Dataset: Left camera (GitHub, mufteevir/comp_vision). Classes: good, no insert, chipped insert, turned bush, no bush, bush not found, cracking bush.

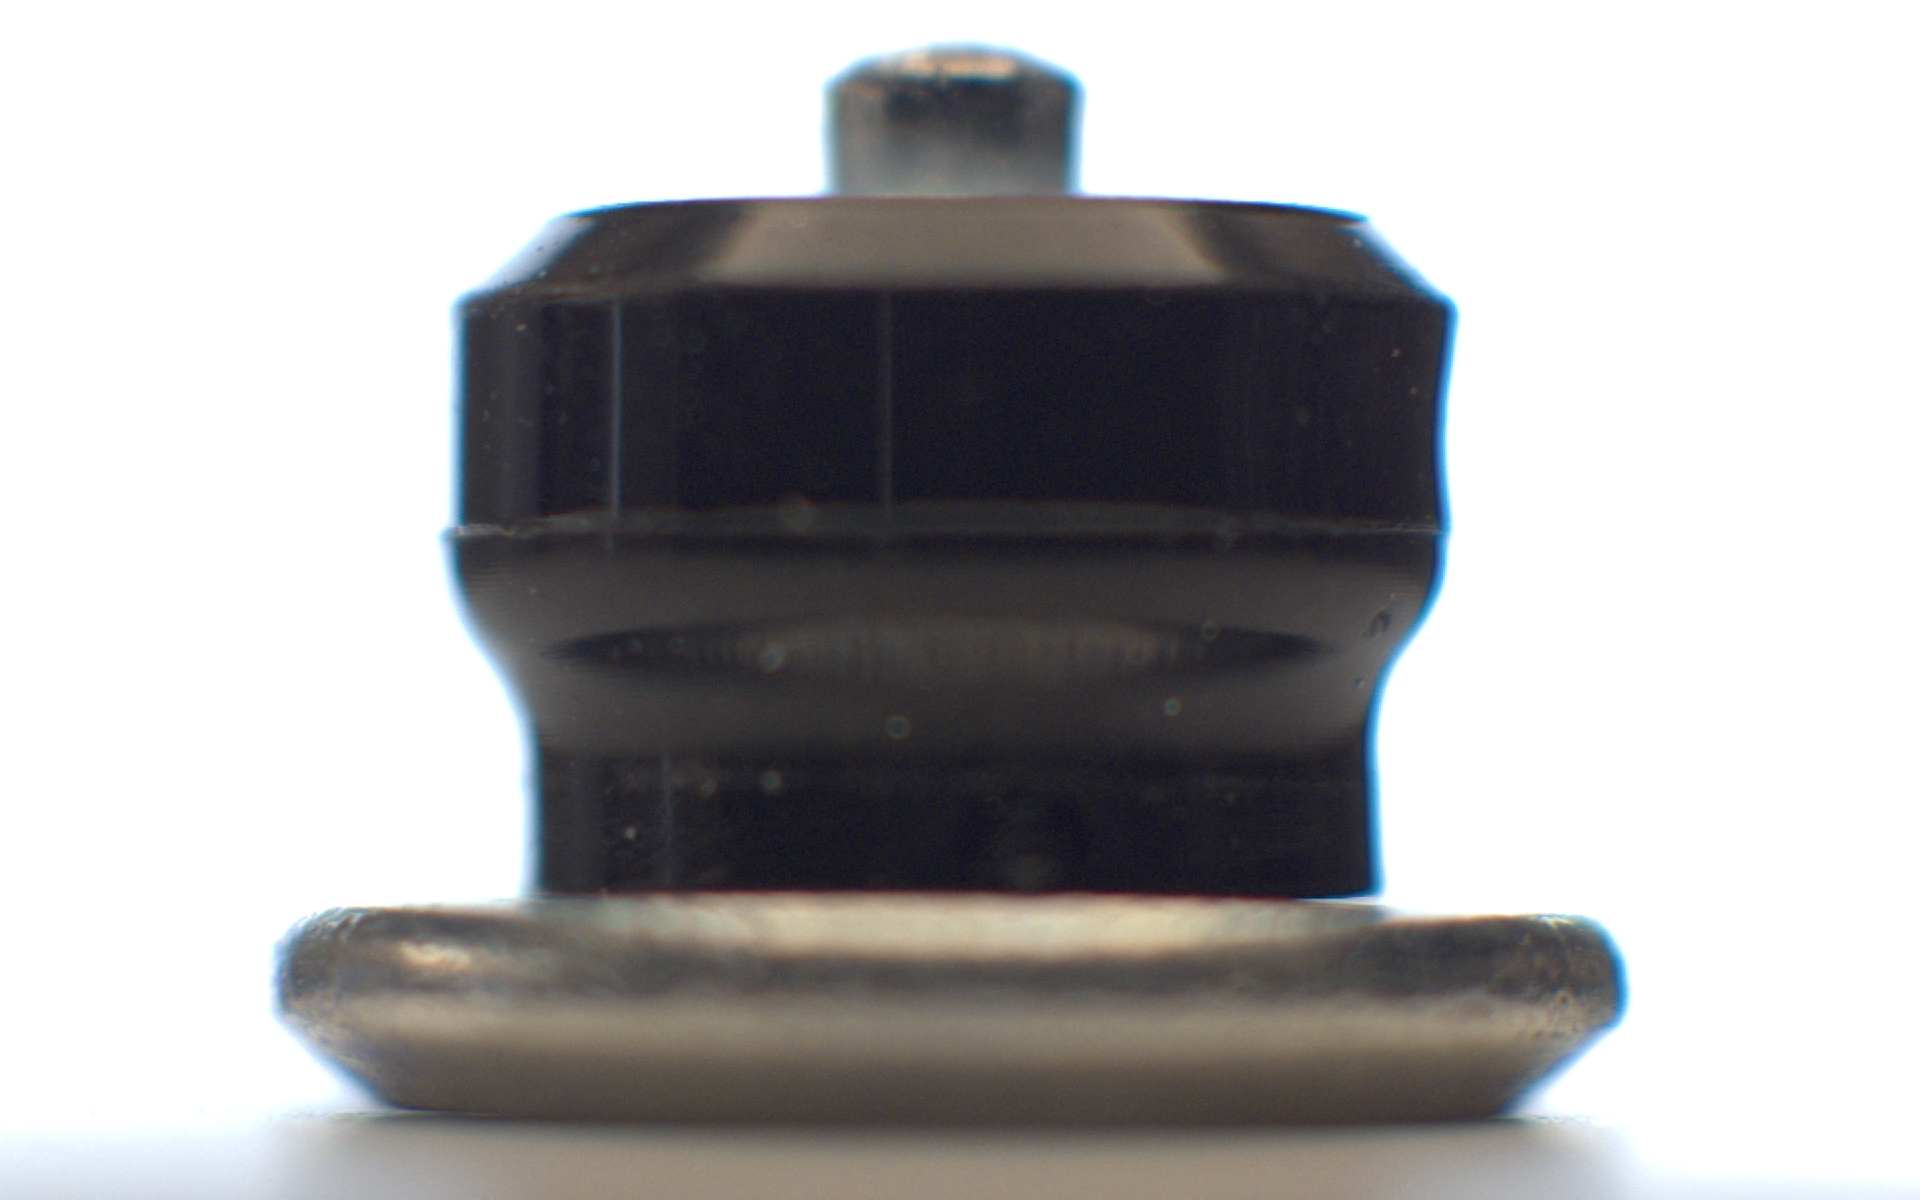
Label: good

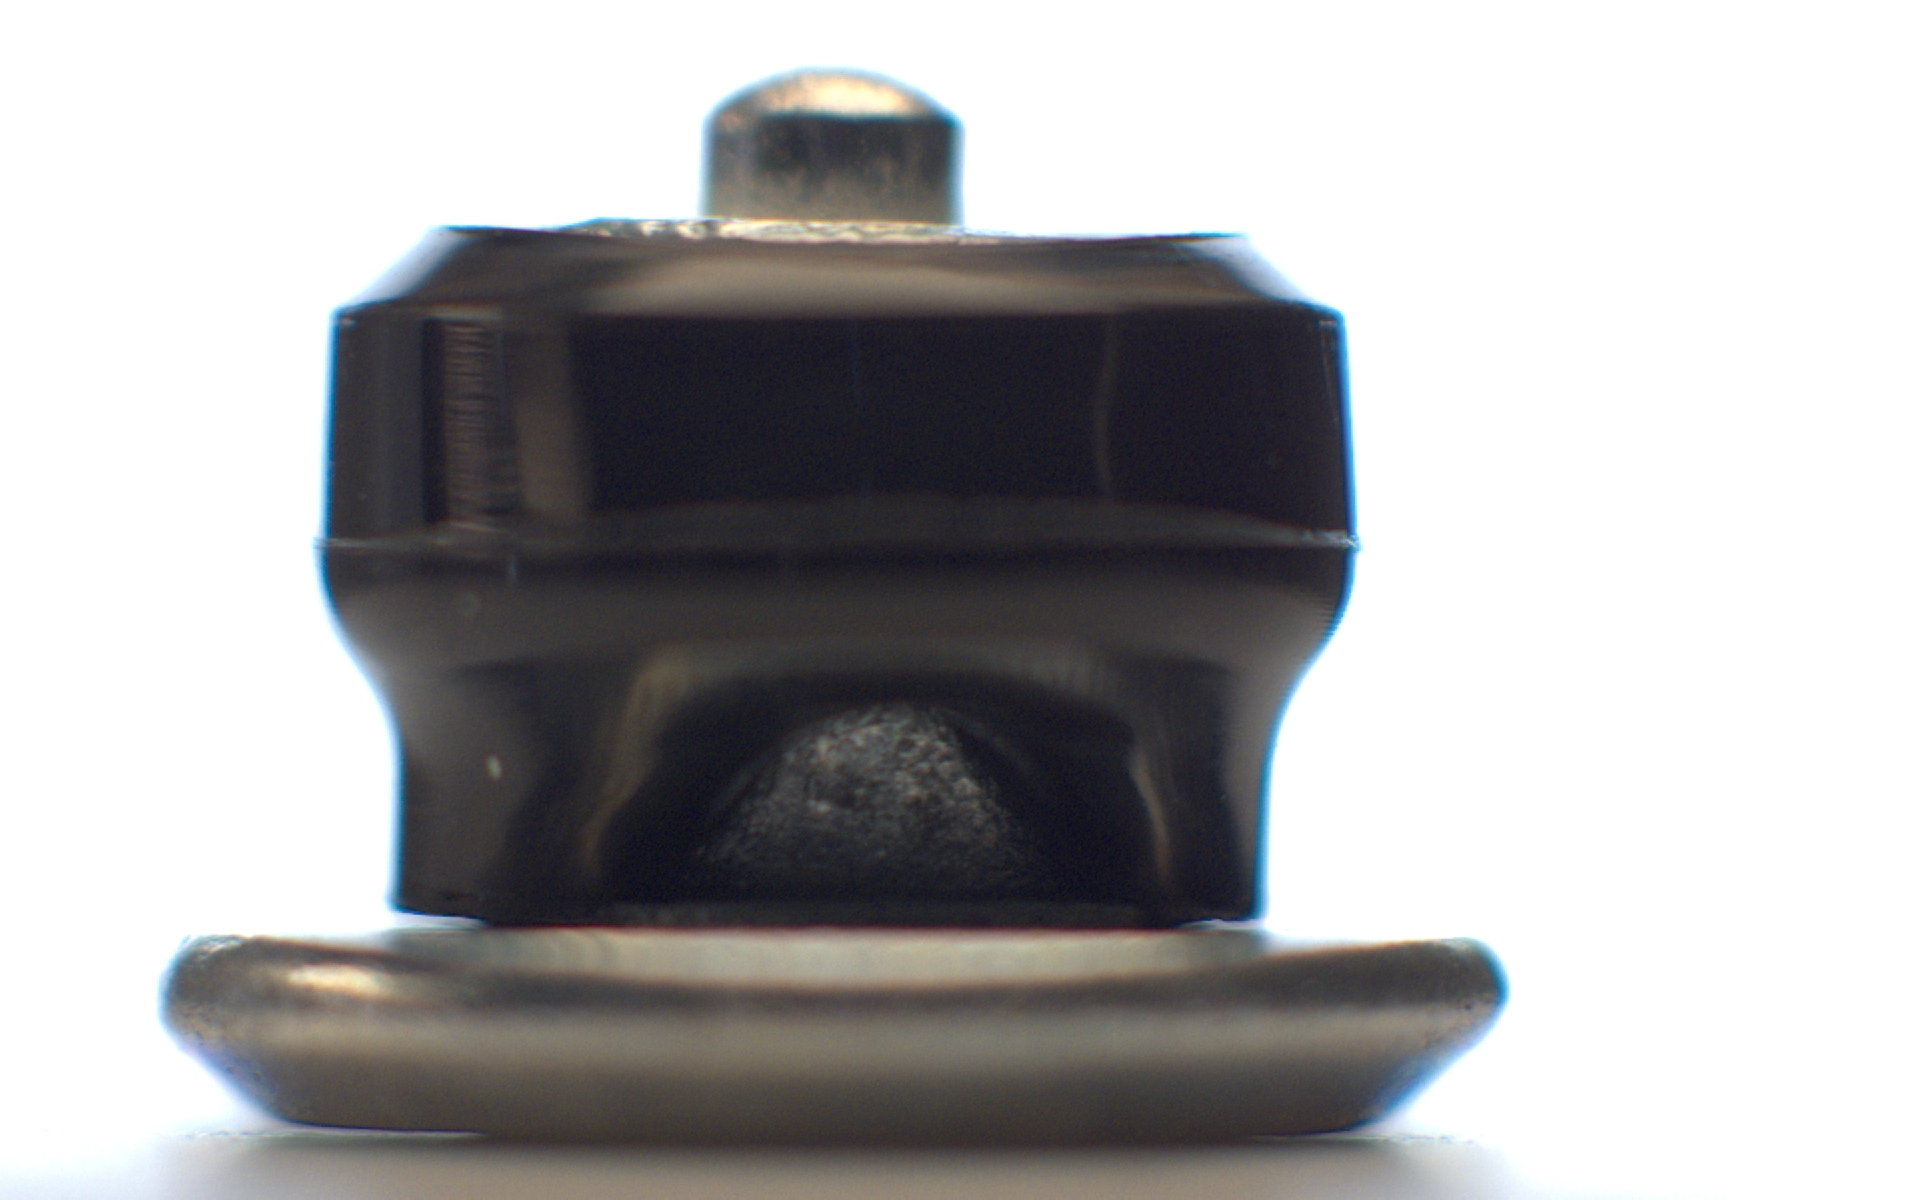
Label: bush not found

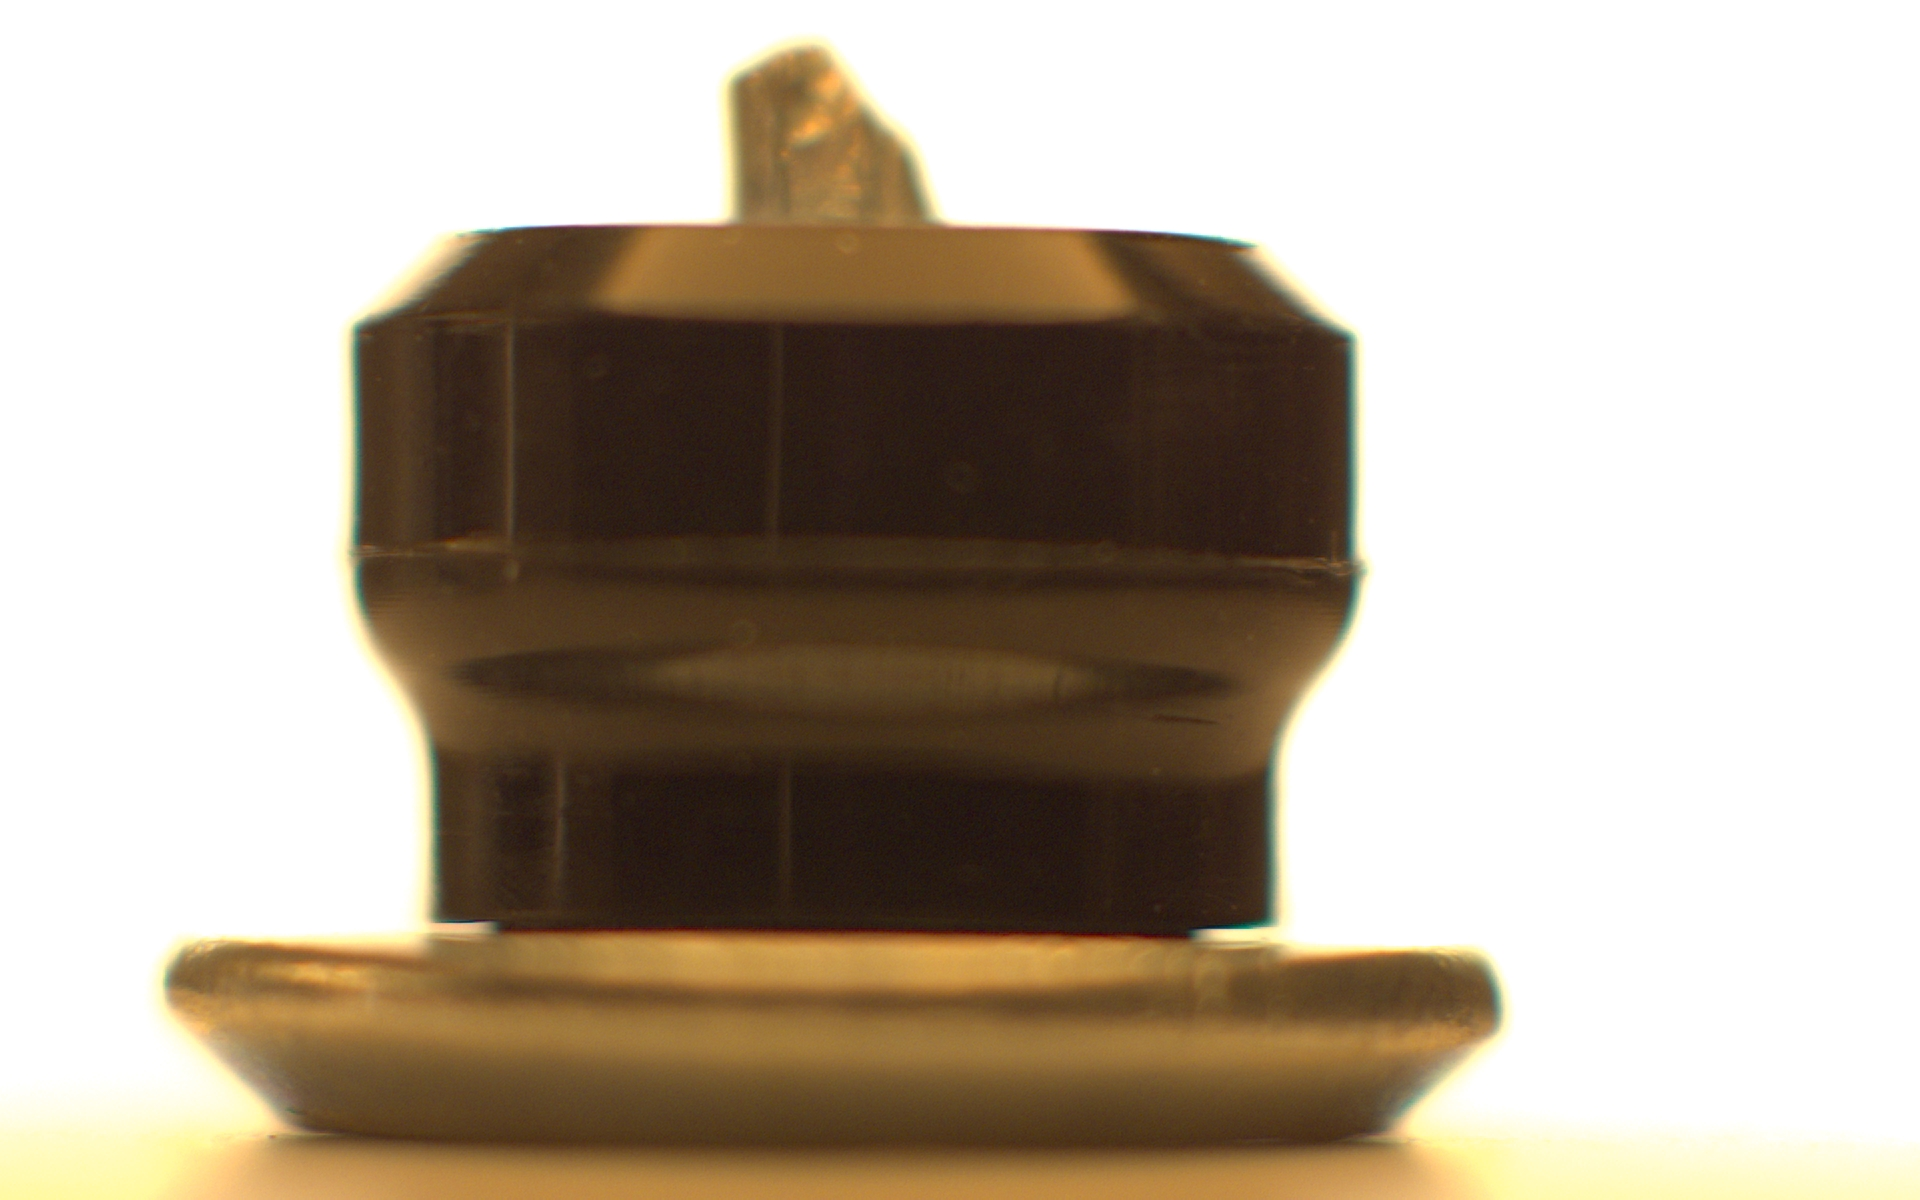
Label: chipped insert

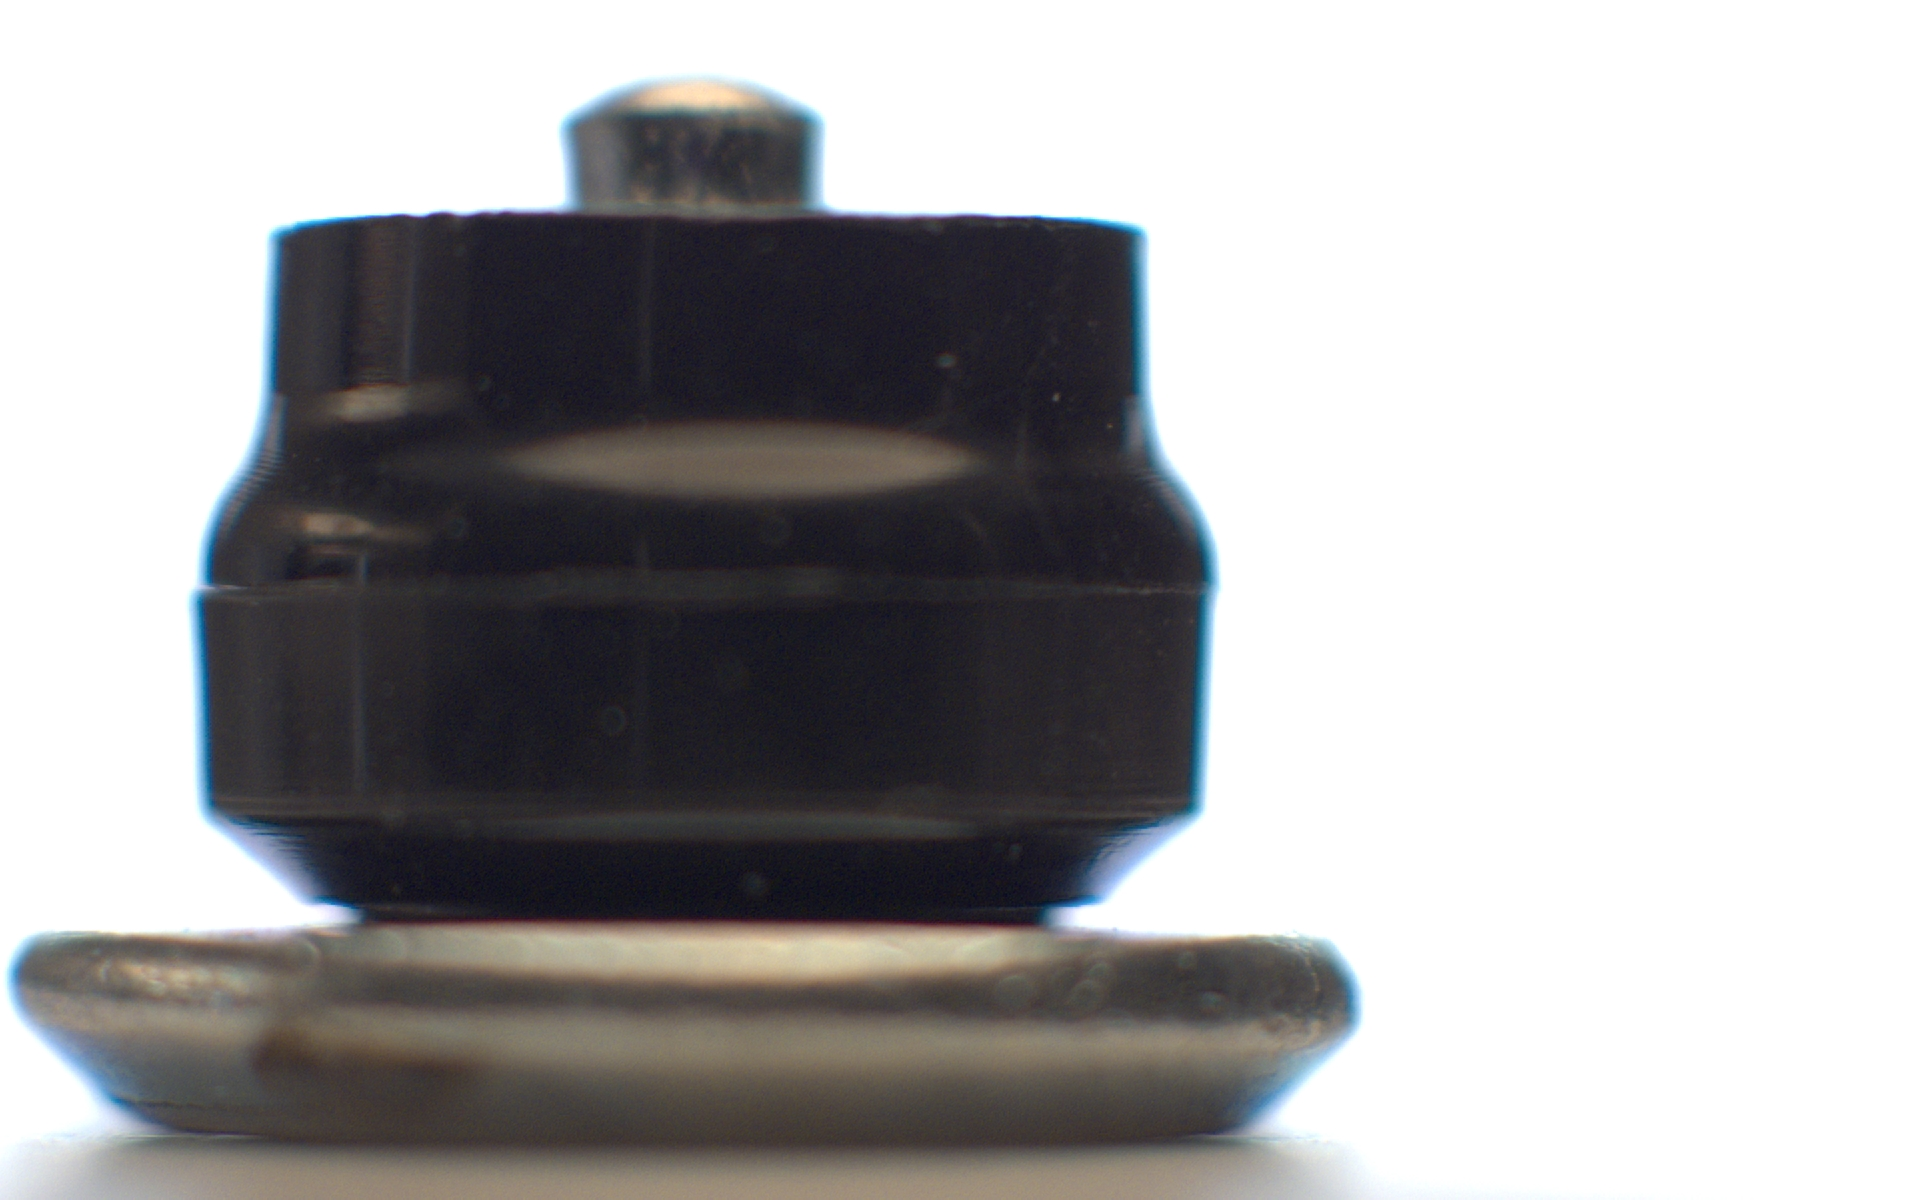
Label: turned bush

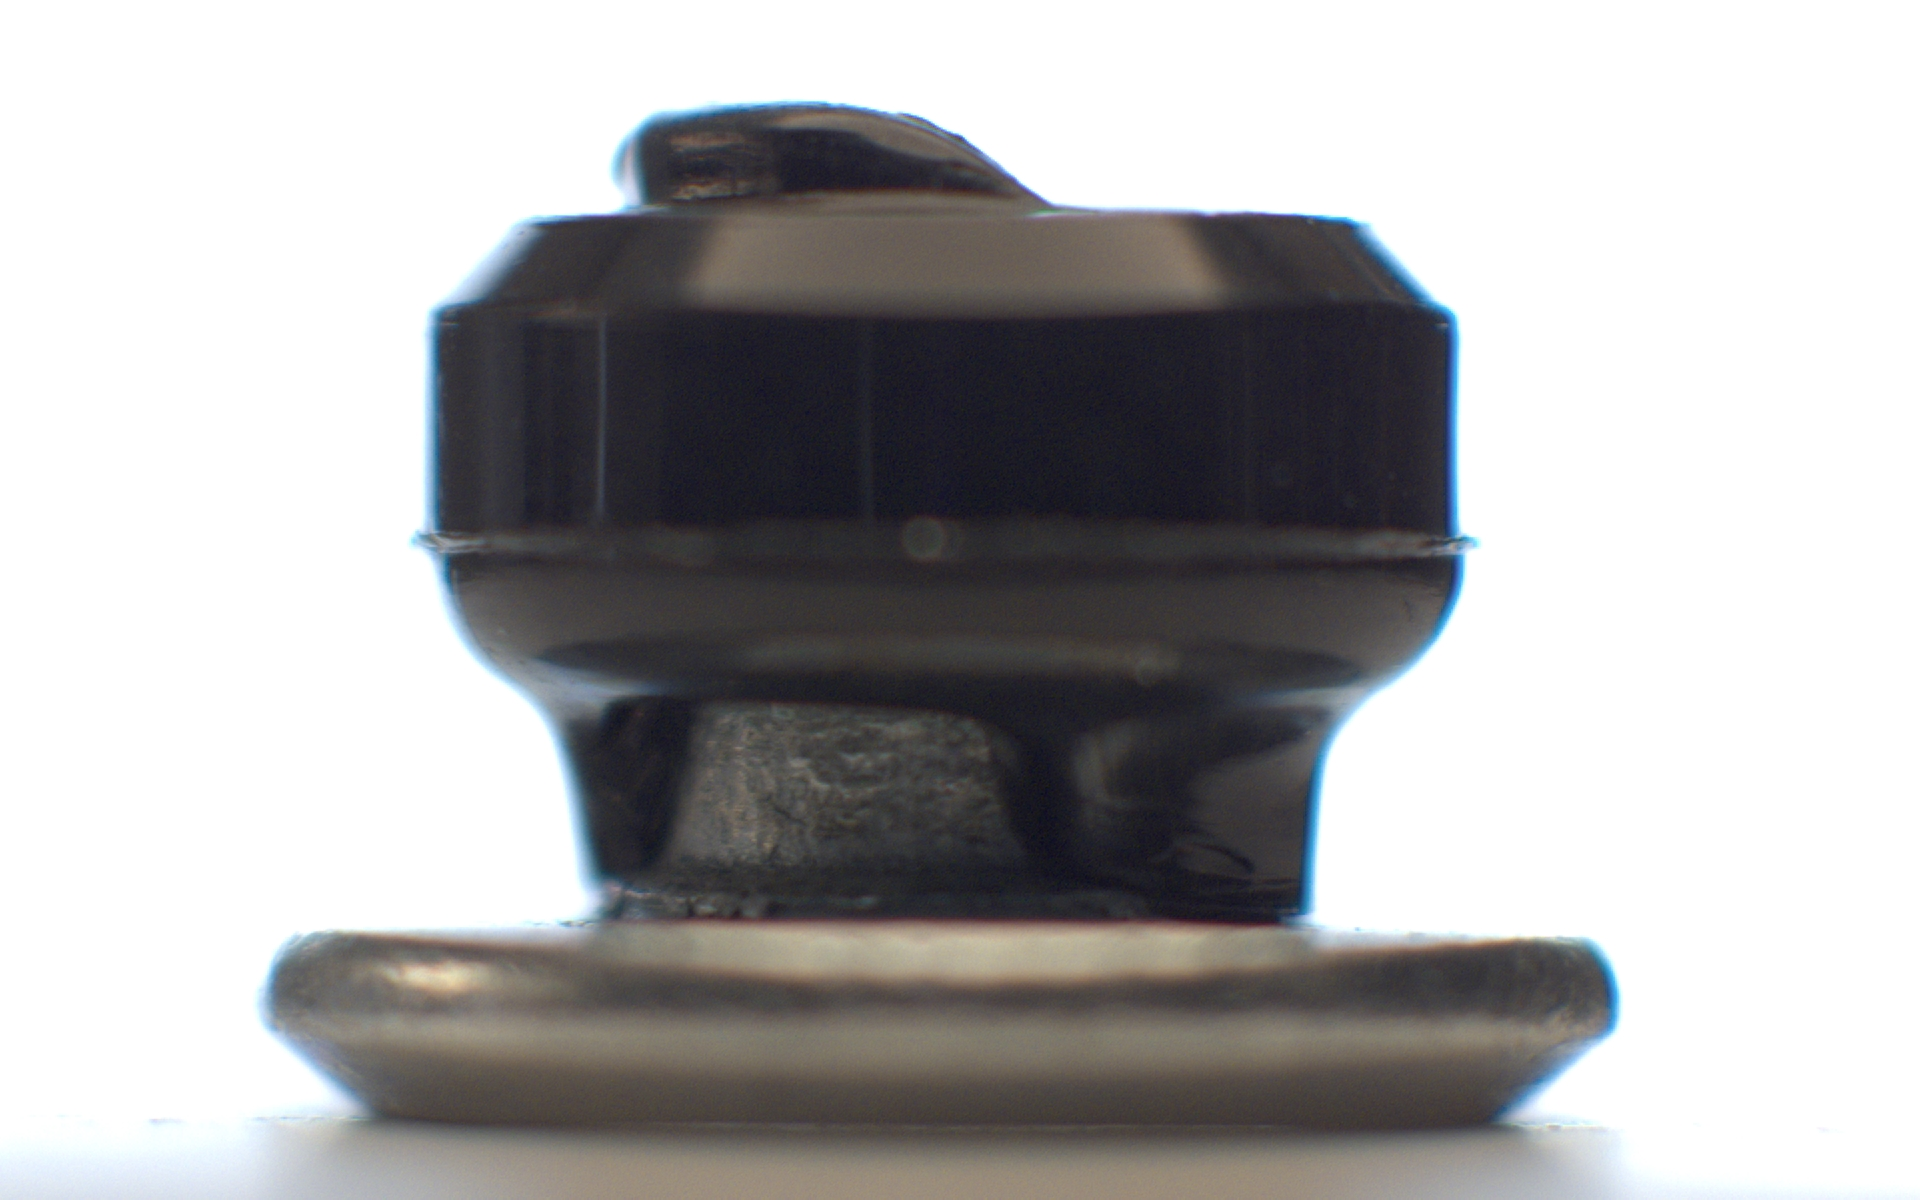
Label: no insert

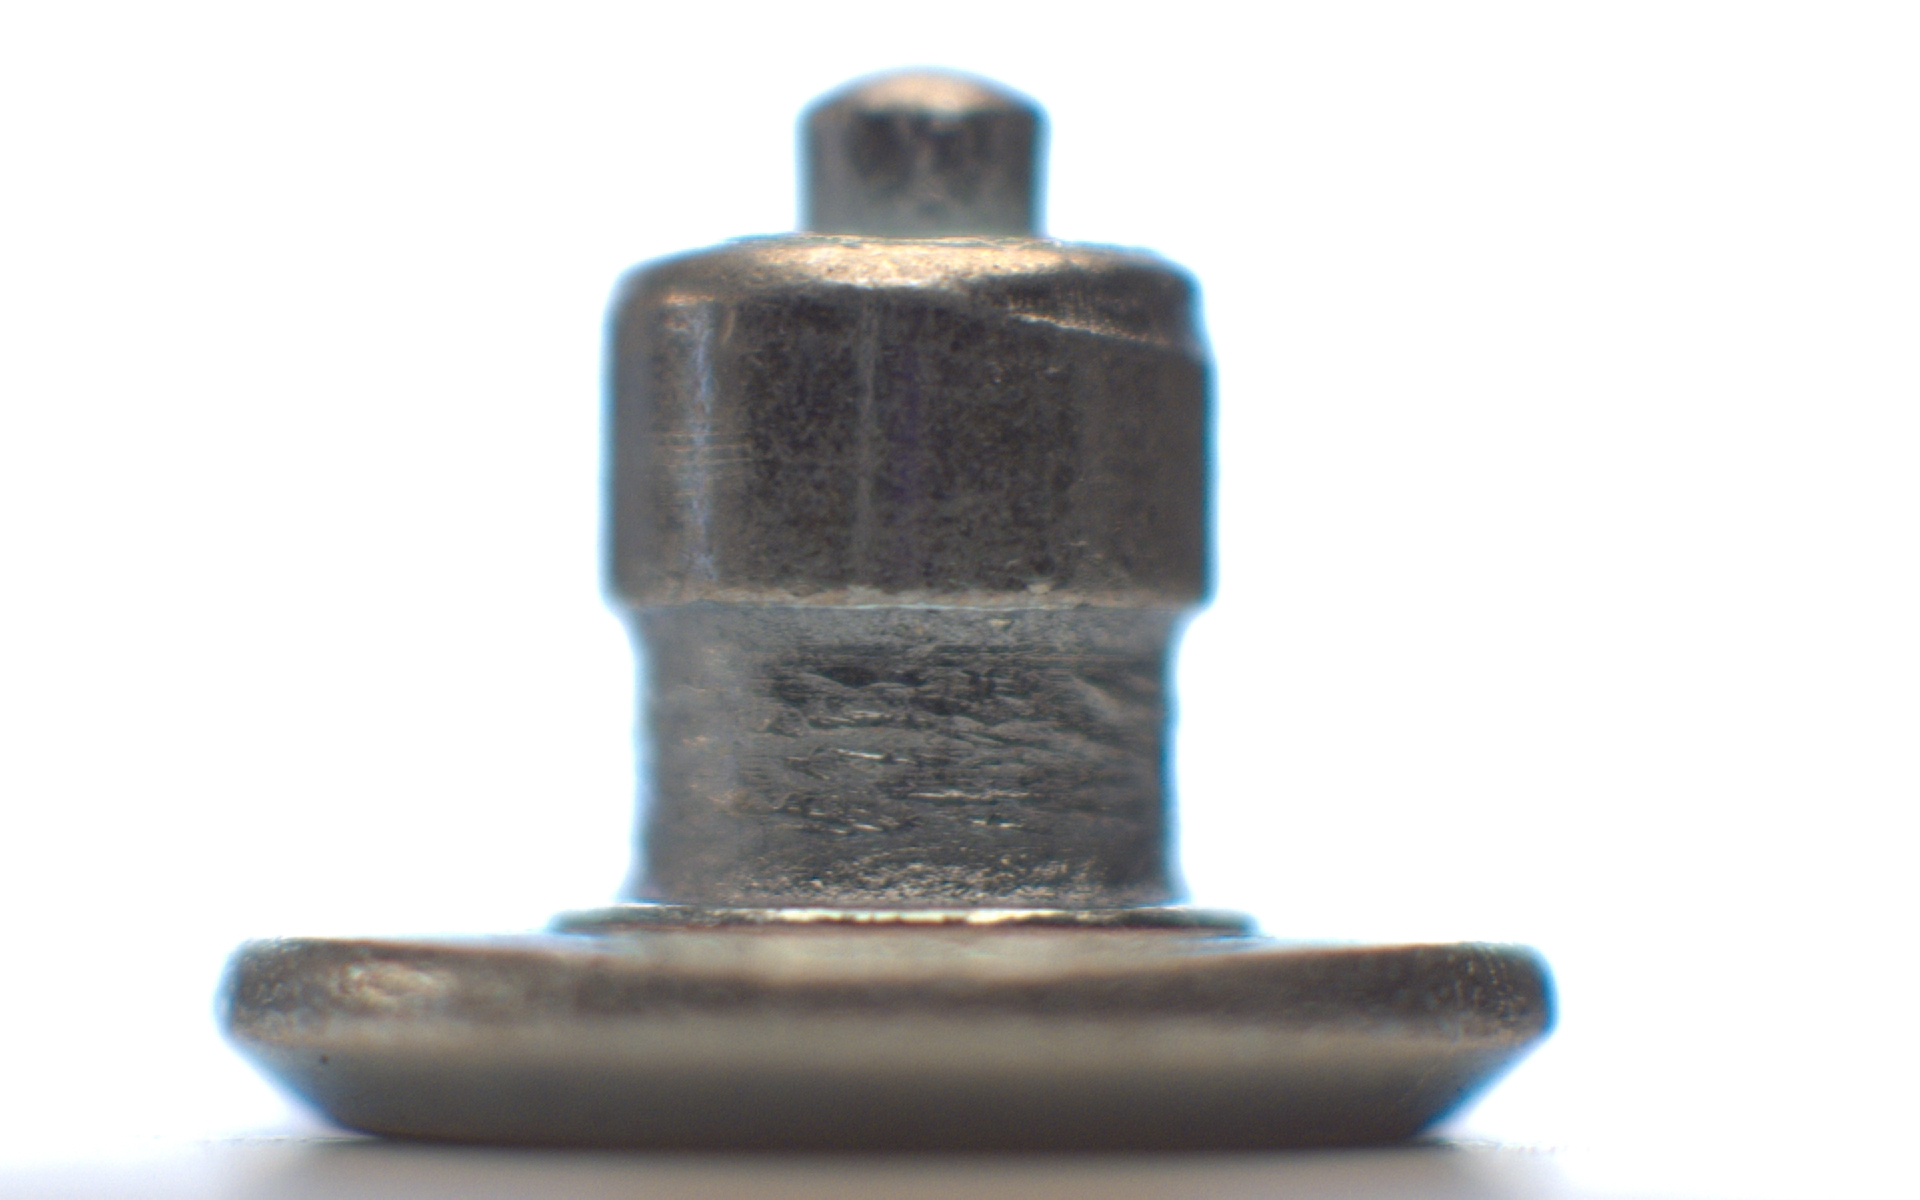
Label: no bush
